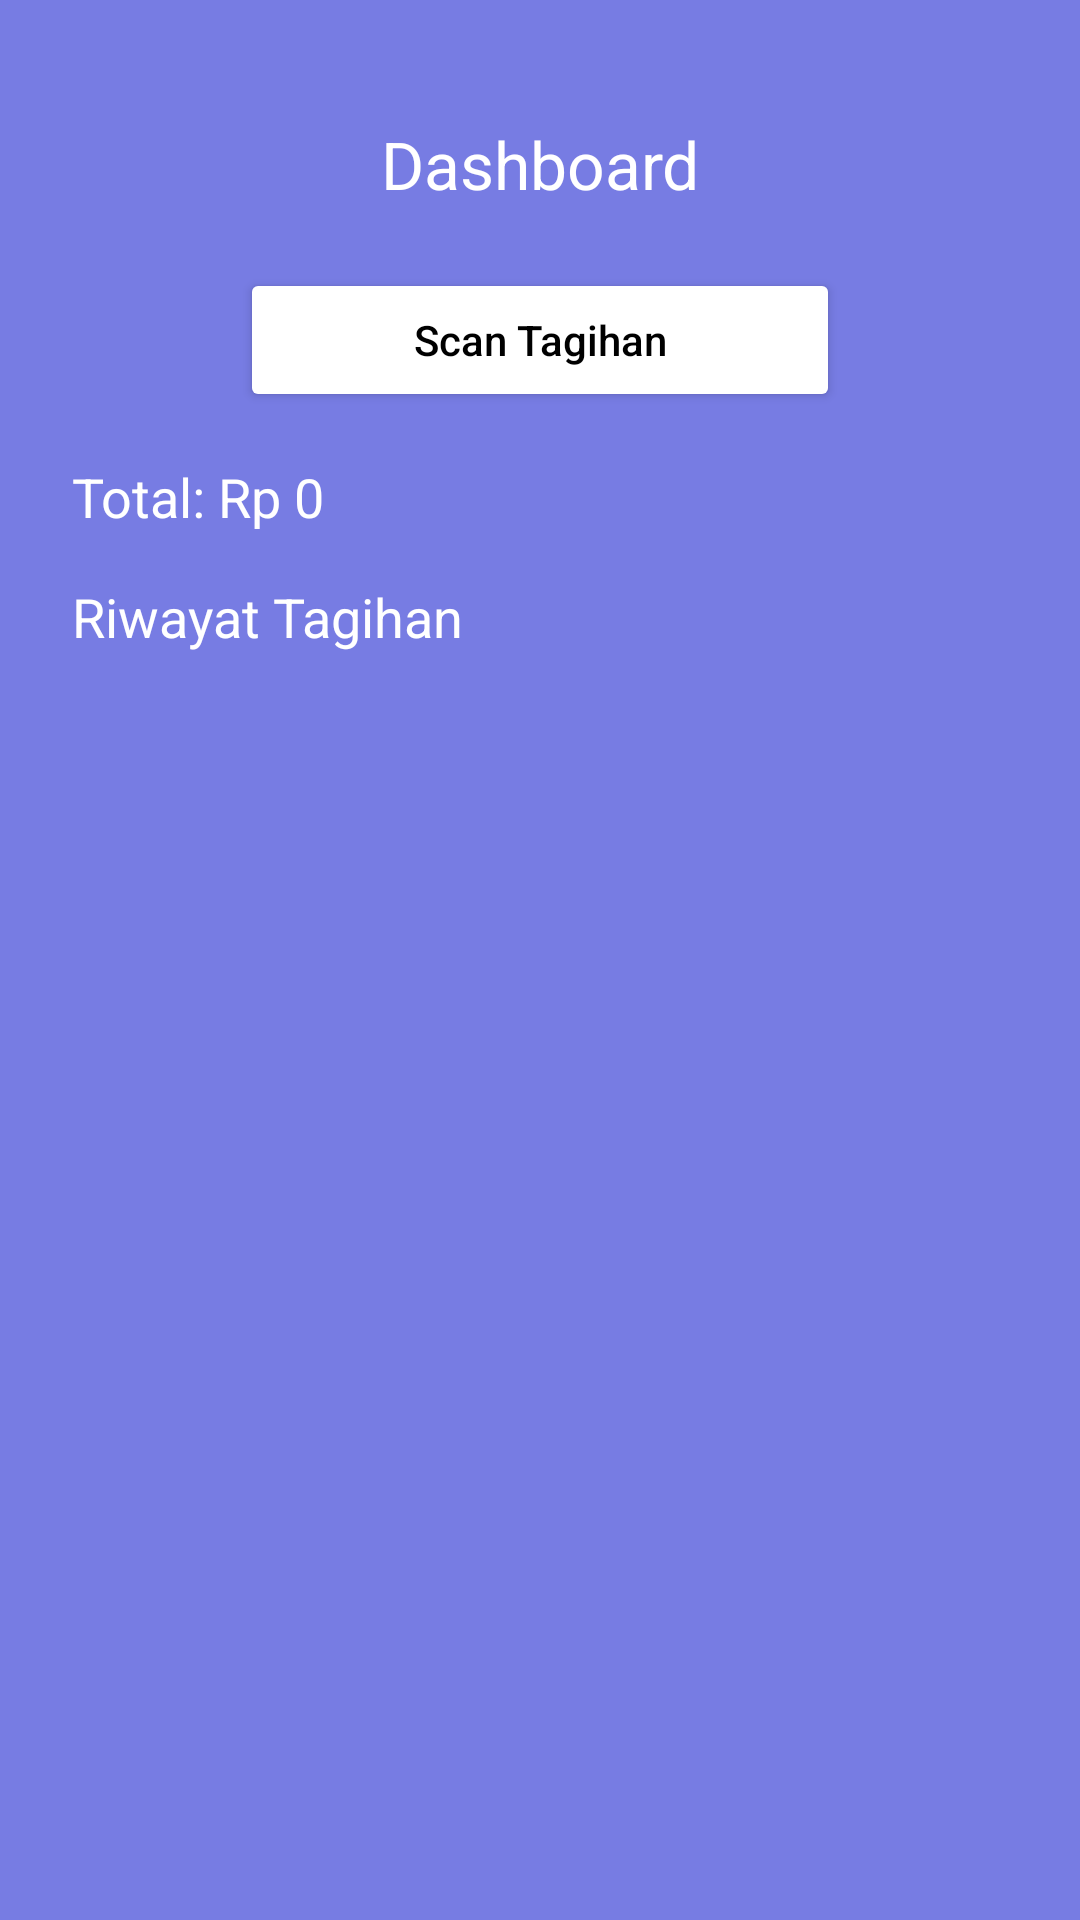

Write the Android layout XML for this screen, with the resource values it uses.
<!-- AndroidManifest.xml: application theme Theme.AppCompat.Light.NoActionBar -->
<!-- res/layout/activity_dashboard.xml -->
<?xml version="1.0" encoding="utf-8"?>
<androidx.constraintlayout.widget.ConstraintLayout
    xmlns:android="http://schemas.android.com/apk/res/android"
    xmlns:app="http://schemas.android.com/apk/res-auto"
    android:layout_width="match_parent"
    android:layout_height="match_parent"
    android:background="#777CE3">

    
    <TextView
        android:id="@+id/tvTitle"
        android:layout_width="wrap_content"
        android:layout_height="wrap_content"
        android:text="Dashboard"
        android:textSize="22sp"
        android:textColor="@android:color/white"
        android:layout_marginTop="40dp"
        app:layout_constraintTop_toTopOf="parent"
        app:layout_constraintStart_toStartOf="parent"
        app:layout_constraintEnd_toEndOf="parent"/>

    
    <Button
        android:id="@+id/btnScan"
        android:layout_width="200dp"
        android:layout_height="wrap_content"
        android:text="Scan Tagihan"
        android:textAllCaps="false"
        android:layout_marginTop="20dp"
        android:backgroundTint="@android:color/white"
        android:textColor="@android:color/black"
        app:layout_constraintTop_toBottomOf="@id/tvTitle"
        app:layout_constraintStart_toStartOf="parent"
        app:layout_constraintEnd_toEndOf="parent"/>

    
    <TextView
        android:id="@+id/tvTotal"
        android:layout_width="wrap_content"
        android:layout_height="wrap_content"
        android:text="Total: Rp 0"
        android:textSize="18sp"
        android:textColor="@android:color/white"
        android:layout_marginTop="16dp"
        app:layout_constraintTop_toBottomOf="@id/btnScan"
        app:layout_constraintStart_toStartOf="parent"
        android:layout_marginStart="24dp"/>

    

    <TextView
        android:id="@+id/tvHistory"
        android:layout_width="wrap_content"
        android:layout_height="wrap_content"
        android:layout_marginStart="24dp"
        android:layout_marginTop="56dp"
        android:text="Riwayat Tagihan"
        android:textColor="@android:color/white"
        android:textSize="18sp"
        app:layout_constraintStart_toStartOf="parent"
        app:layout_constraintTop_toBottomOf="@id/btnScan" />

    <androidx.recyclerview.widget.RecyclerView
        android:id="@+id/recyclerViewBill"
        android:layout_width="0dp"
        android:layout_height="0dp"
        android:layout_marginTop="12dp"
        app:layout_constraintTop_toBottomOf="@id/tvHistory"
        app:layout_constraintBottom_toBottomOf="parent"
        app:layout_constraintStart_toStartOf="parent"
        app:layout_constraintEnd_toEndOf="parent"/>

</androidx.constraintlayout.widget.ConstraintLayout>
<!-- resources referenced by this layout -->
<resources>

</resources>
